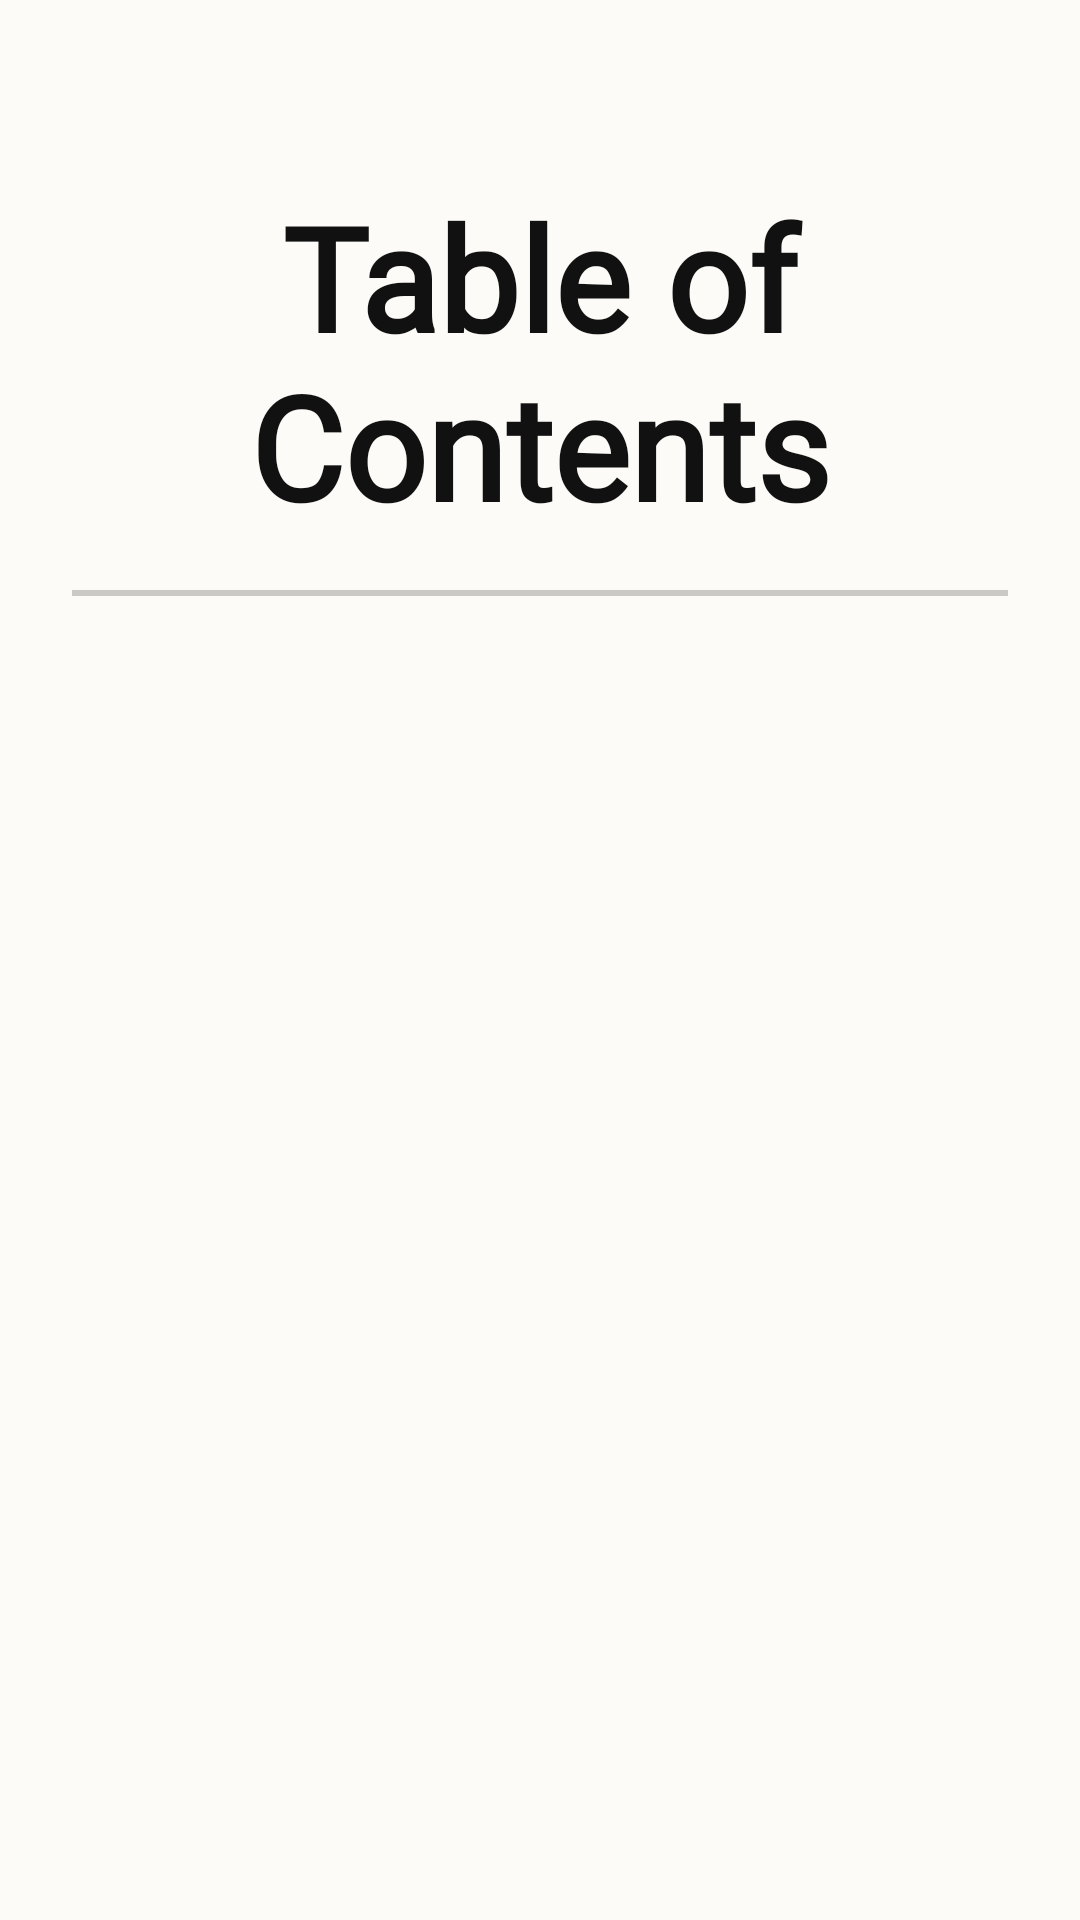

Here is an Android app screen rendered from its layout file. Give the layout XML and the strings, colors and styles it references.
<!-- AndroidManifest.xml: application theme Theme.RecipeBookPro -->
<!-- res/layout/fragment_toc_page.xml -->
<?xml version="1.0" encoding="utf-8"?>
<FrameLayout xmlns:android="http://schemas.android.com/apk/res/android"
    android:layout_width="match_parent"
    android:layout_height="match_parent"
    android:padding="0dp">

    <FrameLayout
        android:layout_width="match_parent"
        android:layout_height="match_parent"
        android:background="@drawable/bg_plain_paper"
        android:elevation="8dp">

        <LinearLayout
            android:layout_width="match_parent"
            android:layout_height="match_parent"
            android:orientation="vertical"
            android:paddingStart="24dp"
            android:paddingEnd="24dp"
            android:paddingTop="60dp"
            android:paddingBottom="58dp">

            <com.google.android.material.textview.MaterialTextView
                android:layout_width="match_parent"
                android:layout_height="wrap_content"
                android:layout_marginBottom="16dp"
                android:fontFamily="@font/great_vibes"
                android:gravity="center"
                android:text="@string/table_of_contents"
                android:textColor="#111111"
                android:textSize="48sp"
                android:textStyle="bold" />

            <View
                android:layout_width="match_parent"
                android:layout_height="2dp"
                android:layout_marginBottom="16dp"
                android:background="#33000000" />

            <androidx.recyclerview.widget.RecyclerView
                android:id="@+id/rvToc"
                android:layout_width="match_parent"
                android:layout_height="0dp"
                android:layout_weight="1"
                android:clipToPadding="false"
                android:paddingBottom="20dp" />
        </LinearLayout>

    </FrameLayout>
</FrameLayout>
<!-- resources referenced by this layout -->
<resources>
  <!-- drawable bg_plain_paper (drawable) -->
  <?xml version="1.0" encoding="utf-8"?>
  <shape xmlns:android="http://schemas.android.com/apk/res/android"
      android:shape="rectangle">
      <solid android:color="#FDFBF7" /> 
  </shape>
  <string name="table_of_contents">Table of Contents</string>
  <style name="Theme.RecipeBookPro" parent="Theme.Material3.DayNight">
          <item name="colorPrimary">@color/md_theme_light_primary</item>
          <item name="colorOnPrimary">@color/md_theme_light_onPrimary</item>
          <item name="colorPrimaryContainer">@color/md_theme_light_primaryContainer</item>
          <item name="colorOnPrimaryContainer">@color/md_theme_light_onPrimaryContainer</item>
          <item name="colorSecondary">@color/md_theme_light_secondary</item>
          <item name="colorOnSecondary">@color/md_theme_light_onSecondary</item>
          <item name="colorSecondaryContainer">@color/md_theme_light_secondaryContainer</item>
          <item name="colorOnSecondaryContainer">@color/md_theme_light_onSecondaryContainer</item>
          <item name="colorTertiary">@color/md_theme_light_tertiary</item>
          <item name="colorOnTertiary">@color/md_theme_light_onTertiary</item>
          <item name="colorTertiaryContainer">@color/md_theme_light_tertiaryContainer</item>
          <item name="colorOnTertiaryContainer">@color/md_theme_light_onTertiaryContainer</item>
          <item name="colorError">@color/md_theme_light_error</item>
          <item name="colorOnError">@color/md_theme_light_onError</item>
          <item name="colorSurface">@color/md_theme_light_surface</item>
          <item name="colorOnSurface">@color/md_theme_light_onSurface</item>
          <item name="colorSurfaceVariant">@color/md_theme_light_surfaceVariant</item>
          <item name="colorOnSurfaceVariant">@color/md_theme_light_onSurfaceVariant</item>
          <item name="colorOutline">@color/md_theme_light_outline</item>
          <item name="colorOutlineVariant">@color/md_theme_light_outlineVariant</item>
          <item name="android:colorBackground">@color/md_theme_light_background</item>
          <item name="colorOnBackground">@color/md_theme_light_onBackground</item>
          <item name="android:statusBarColor">@android:color/transparent</item>
          <item name="android:windowLightStatusBar">true</item>
      </style>
  <color name="md_theme_light_primary">#8A4B24</color>
  <color name="md_theme_light_onPrimary">#FFFFFF</color>
  <color name="md_theme_light_primaryContainer">#FFDCC9</color>
  <color name="md_theme_light_onPrimaryContainer">#331200</color>
  <color name="md_theme_light_secondary">#77574A</color>
  <color name="md_theme_light_onSecondary">#FFFFFF</color>
  <color name="md_theme_light_secondaryContainer">#FFDBCC</color>
  <color name="md_theme_light_onSecondaryContainer">#2C160D</color>
  <color name="md_theme_light_tertiary">#64612E</color>
  <color name="md_theme_light_onTertiary">#FFFFFF</color>
  <color name="md_theme_light_tertiaryContainer">#EBE6A7</color>
  <color name="md_theme_light_onTertiaryContainer">#1E1D00</color>
  <color name="md_theme_light_error">#BA1A1A</color>
  <color name="md_theme_light_onError">#FFFFFF</color>
  <color name="md_theme_light_surface">#FFF8F5</color>
  <color name="md_theme_light_onSurface">#231A16</color>
  <color name="md_theme_light_surfaceVariant">#F5DED5</color>
  <color name="md_theme_light_onSurfaceVariant">#53433D</color>
  <color name="md_theme_light_outline">#85736C</color>
  <color name="md_theme_light_outlineVariant">#D8C2BA</color>
  <color name="md_theme_light_background">#FFF8F5</color>
  <color name="md_theme_light_onBackground">#231A16</color>
</resources>
